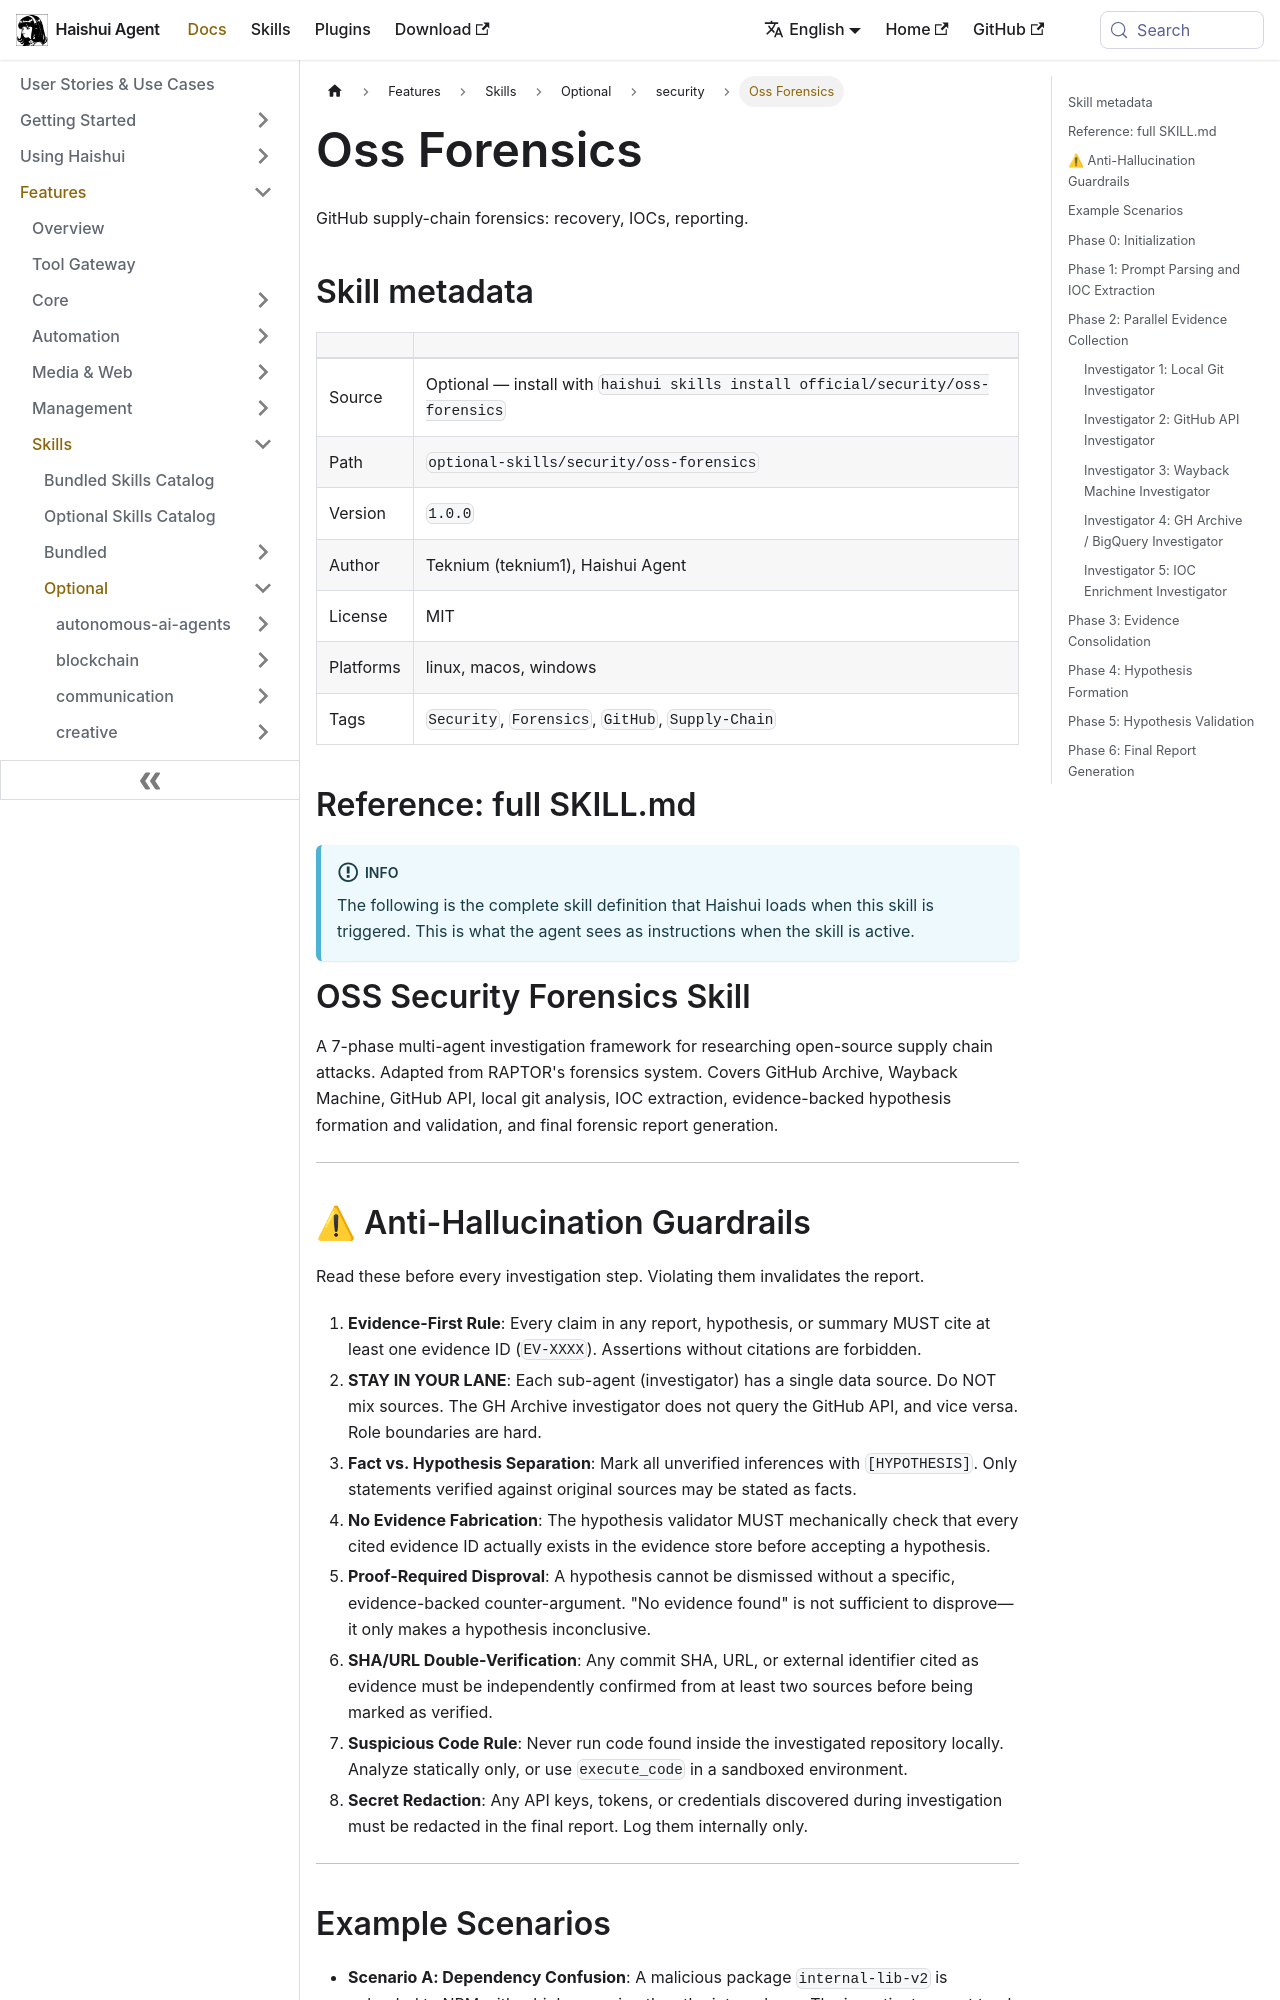

repository: aiqinghaiwork163/haishui-agent · page: docs/user-guide/skills/optional/security/security-oss-forensics/index.html · generator: docusaurus

---
title: "Oss Forensics — GitHub supply-chain forensics: recovery, IOCs, reporting"
sidebar_label: "Oss Forensics"
description: "GitHub supply-chain forensics: recovery, IOCs, reporting"
---

{/* This page is auto-generated from the skill's SKILL.md by website/scripts/generate-skill-docs.py. Edit the source SKILL.md, not this page. */}

# Oss Forensics

GitHub supply-chain forensics: recovery, IOCs, reporting.

## Skill metadata

| | |
|---|---|
| Source | Optional — install with `haishui skills install official/security/oss-forensics` |
| Path | `optional-skills/security/oss-forensics` |
| Version | `1.0.0` |
| Author | Teknium (teknium1), Haishui Agent |
| License | MIT |
| Platforms | linux, macos, windows |
| Tags | `Security`, `Forensics`, `GitHub`, `Supply-Chain` |

## Reference: full SKILL.md

:::info
The following is the complete skill definition that Haishui loads when this skill is triggered. This is what the agent sees as instructions when the skill is active.
:::

# OSS Security Forensics Skill

A 7-phase multi-agent investigation framework for researching open-source supply chain attacks.
Adapted from RAPTOR's forensics system. Covers GitHub Archive, Wayback Machine, GitHub API,
local git analysis, IOC extraction, evidence-backed hypothesis formation and validation,
and final forensic report generation.

---

## ⚠ Anti-Hallucination Guardrails

Read these before every investigation step. Violating them invalidates the report.

1. **Evidence-First Rule**: Every claim in any report, hypothesis, or summary MUST cite at least one evidence ID (`EV-XXXX`). Assertions without citations are forbidden.
2. **STAY IN YOUR LANE**: Each sub-agent (investigator) has a single data source. Do NOT mix sources. The GH Archive investigator does not query the GitHub API, and vice versa. Role boundaries are hard.
3. **Fact vs. Hypothesis Separation**: Mark all unverified inferences with `[HYPOTHESIS]`. Only statements verified against original sources may be stated as facts.
4. **No Evidence Fabrication**: The hypothesis validator MUST mechanically check that every cited evidence ID actually exists in the evidence store before accepting a hypothesis.
5. **Proof-Required Disproval**: A hypothesis cannot be dismissed without a specific, evidence-backed counter-argument. "No evidence found" is not sufficient to disprove—it only makes a hypothesis inconclusive.
6. **SHA/URL Double-Verification**: Any commit SHA, URL, or external identifier cited as evidence must be independently confirmed from at least two sources before being marked as verified.
7. **Suspicious Code Rule**: Never run code found inside the investigated repository locally. Analyze statically only, or use `execute_code` in a sandboxed environment.
8. **Secret Redaction**: Any API keys, tokens, or credentials discovered during investigation must be redacted in the final report. Log them internally only.

---
